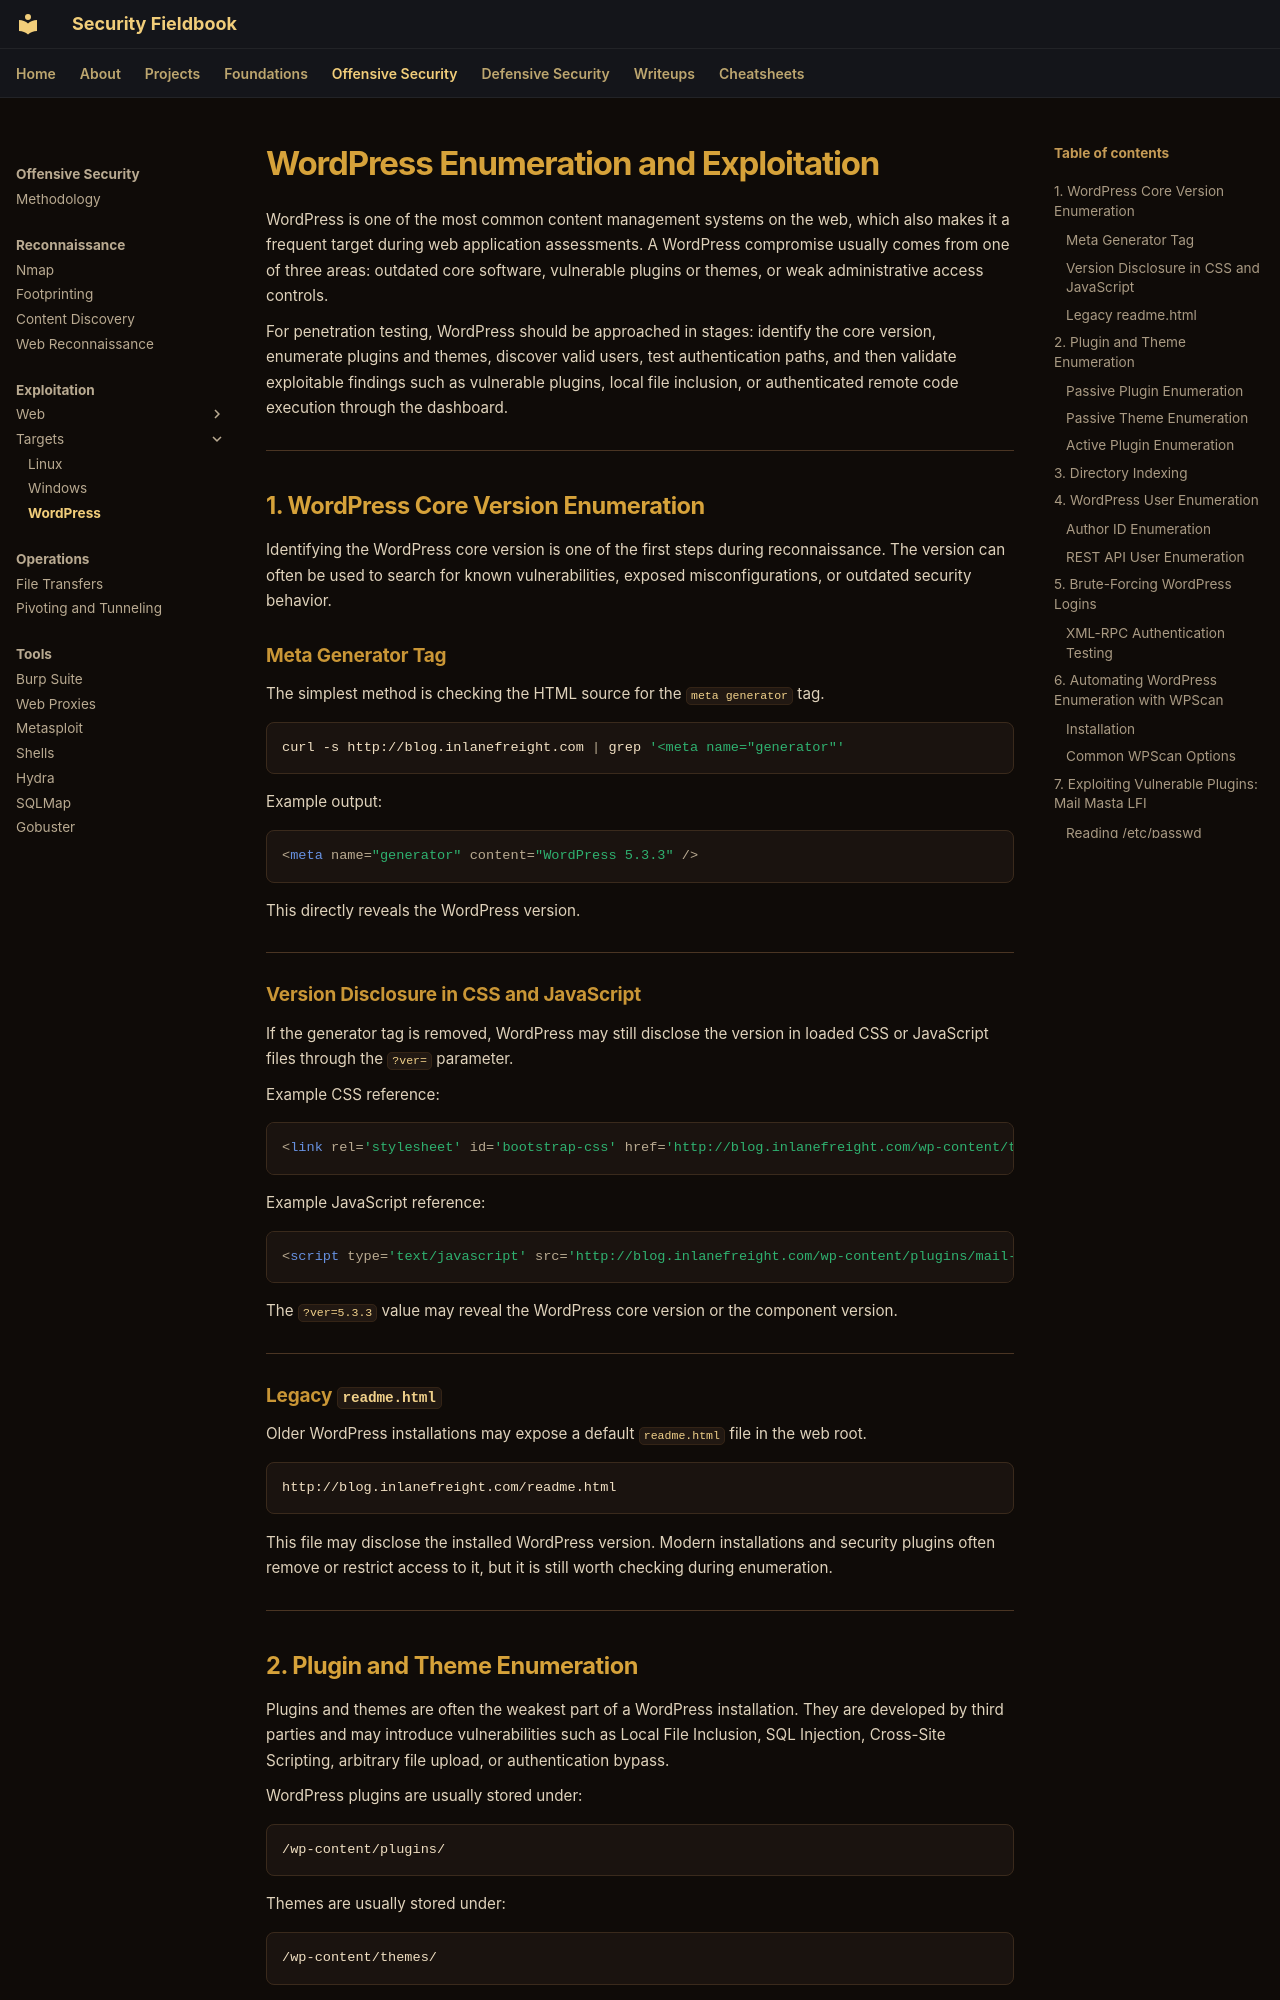

repository: ch0kan/security-fieldbook · page: offensive/exploitation/targets/wordpress/index.html · generator: mkdocs

# WordPress Enumeration and Exploitation

WordPress is one of the most common content management systems on the web, which also makes it a frequent target during web application assessments. A WordPress compromise usually comes from one of three areas: outdated core software, vulnerable plugins or themes, or weak administrative access controls.

For penetration testing, WordPress should be approached in stages: identify the core version, enumerate plugins and themes, discover valid users, test authentication paths, and then validate exploitable findings such as vulnerable plugins, local file inclusion, or authenticated remote code execution through the dashboard.

---

## 1. WordPress Core Version Enumeration

Identifying the WordPress core version is one of the first steps during reconnaissance. The version can often be used to search for known vulnerabilities, exposed misconfigurations, or outdated security behavior.

### Meta Generator Tag

The simplest method is checking the HTML source for the `meta generator` tag.

```bash
curl -s http://blog.inlanefreight.com | grep '<meta name="generator"'
```

Example output:

```html
<meta name="generator" content="WordPress 5.3.3" />
```

This directly reveals the WordPress version.

---

### Version Disclosure in CSS and JavaScript

If the generator tag is removed, WordPress may still disclose the version in loaded CSS or JavaScript files through the `?ver=` parameter.

Example CSS reference:

```html
<link rel='stylesheet' id='bootstrap-css' href='http://blog.inlanefreight.com/wp-content/themes/ben_theme/css/bootstrap.css?ver=5.3.3' type='text/css' media='all' />
```

Example JavaScript reference:

```html
<script type='text/javascript' src='http://blog.inlanefreight.com/wp-content/plugins/mail-masta/lib/subscriber.js?ver=5.3.3'></script>
```

The `?ver=5.3.3` value may reveal the WordPress core version or the component version.

---
